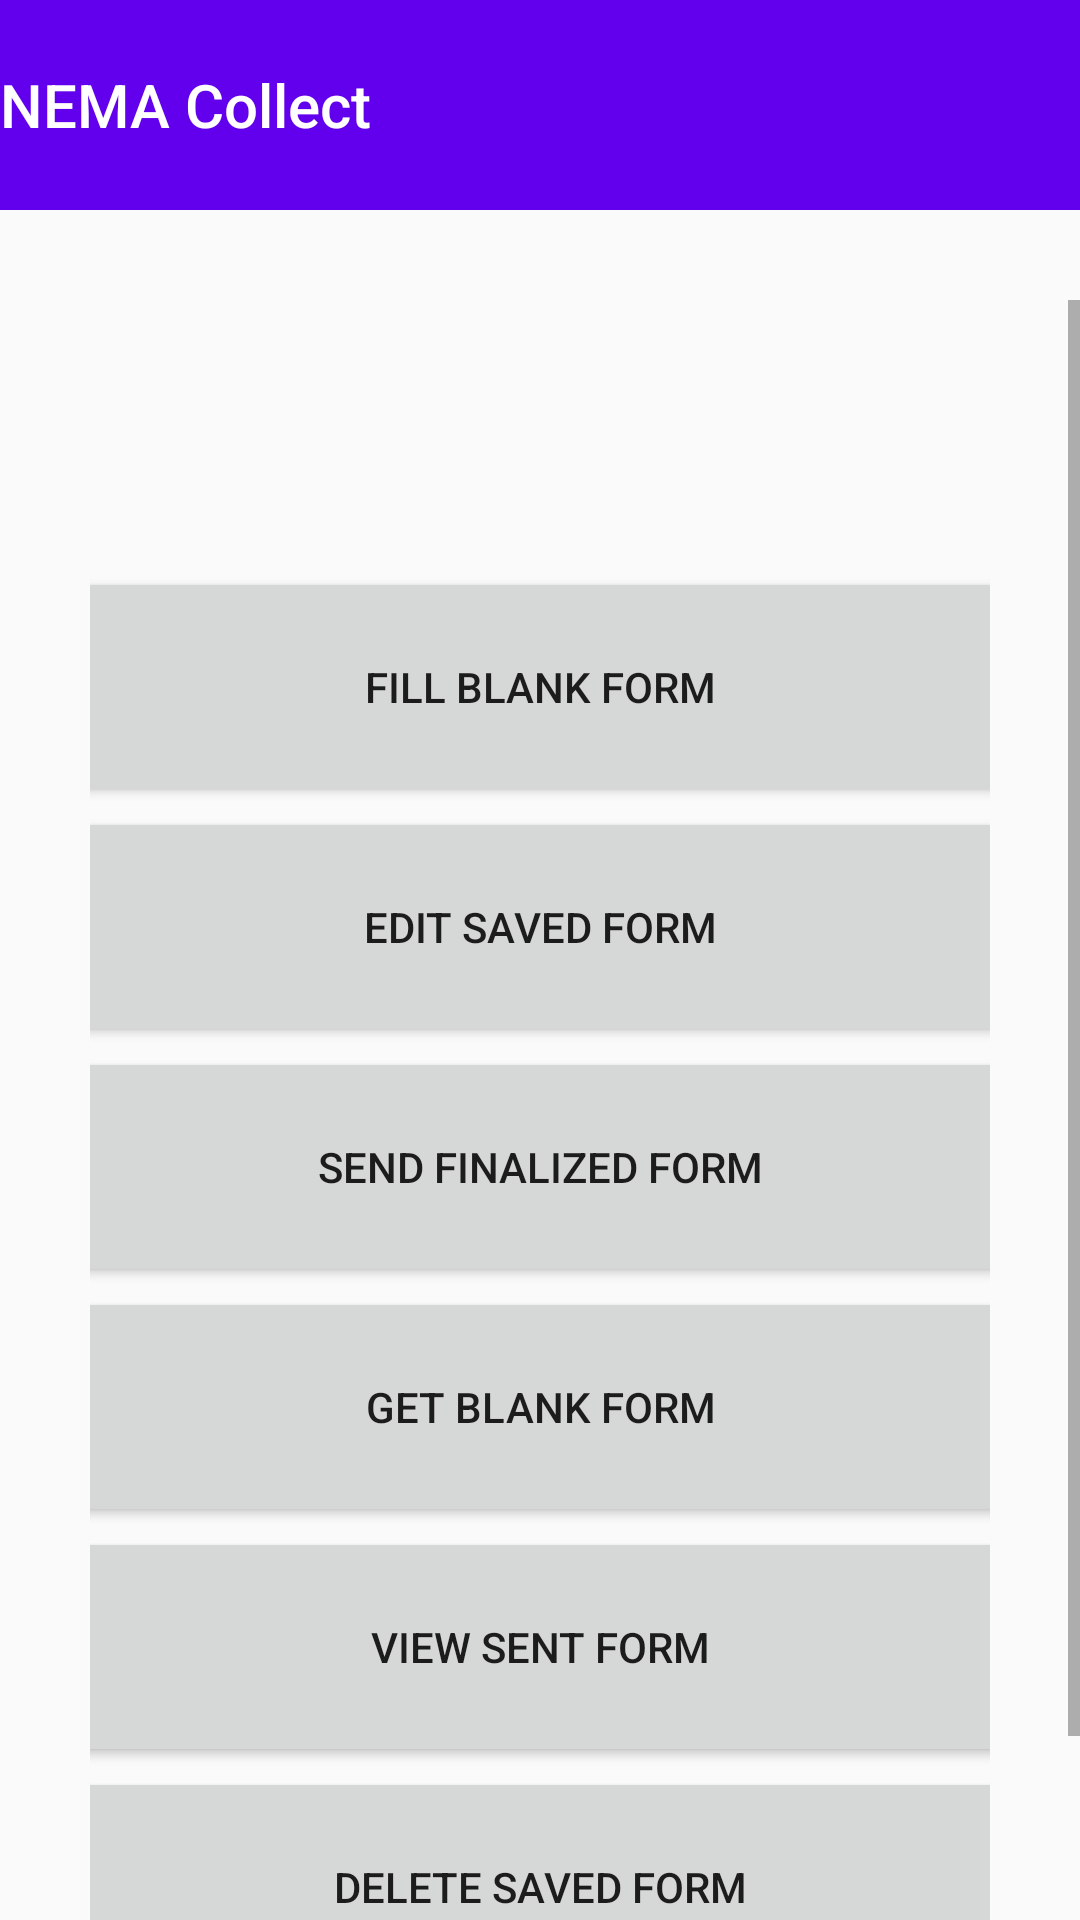

Reconstruct the res/layout file that produces this screen, plus the resources it refers to.
<!-- AndroidManifest.xml: application theme AppTheme -->
<!-- res/layout/activity_main.xml -->
<?xml version="1.0" encoding="utf-8"?>

<androidx.constraintlayout.widget.ConstraintLayout xmlns:android="http://schemas.android.com/apk/res/android"
    xmlns:app="http://schemas.android.com/apk/res-auto"
    xmlns:tools="http://schemas.android.com/tools"
    android:layout_width="fill_parent"
    android:layout_height="fill_parent"
    android:orientation="vertical"

    tools:context=".MainActivity">

    <androidx.appcompat.widget.Toolbar
        android:id="@+id/toolbar"
        android:layout_width="match_parent"
        android:layout_height="70dp"
        android:layout_gravity="left"
        android:background="@color/colorPrimary"
        android:minHeight="?attr/actionBarSize"
        android:theme="@style/ToolbarTheme"
        app:contentInsetLeft="0dp"
        app:contentInsetStart="0dp"
        app:layout_constraintStart_toStartOf="parent"
        app:popupTheme="@style/ThemeOverlay.AppCompat.Light"
        app:titleTextAppearance="@style/Toolbar.TitleText"
        tools:ignore="MissingConstraints"
        tools:layout_editor_absoluteY="-4dp">


        <TextView
            android:id="@+id/toolbar_title"
            style="@style/TextAppearance.AppCompat.Widget.ActionBar.Title"
            android:layout_width="wrap_content"
            android:layout_height="wrap_content"
            android:layout_gravity="left"
            android:text="NEMA Collect"
            android:textColor="@android:color/white" />
    </androidx.appcompat.widget.Toolbar>

    <ScrollView

        android:layout_width="wrap_content"
        android:layout_height="match_parent"
        android:layout_marginTop="100dp"
        android:fillViewport="true"
        android:scrollbars="vertical"
        android:layout_centerHorizontal="true"
        android:layout_centerVertical="true"
        app:layout_constraintBottom_toBottomOf="parent"
        app:layout_constraintLeft_toLeftOf="parent"
        app:layout_constraintTop_toBottomOf="parent"
        app:layout_constraintVertical_bias="0.0"
        tools:ignore="MissingConstraints">

        <LinearLayout
            android:layout_width="match_parent"
            android:layout_height="wrap_content"
            android:orientation="vertical"
            android:layout_margin="30dp"
            android:paddingBottom="40dp"

            android:paddingTop="40dp"
            tools:context="com.codinginflow.multipleonclicklistenerexample.MainActivity">


            <TextView
                android:id="@+id/textView"
                android:layout_width="wrap_content"
                android:layout_height="wrap_content"
                tools:context=".MainActivity">


            </TextView>


            <Button
                android:id="@+id/buttonOne"
                android:layout_width="400dp"
                android:layout_height="80dp"
                android:layout_gravity="center"
                android:textAlignment="center"
                android:gravity="center_vertical|center_horizontal"
                android:text="Fill Blank Form" />

            <Button
                android:id="@+id/buttonTwo"
                android:layout_width="400dp"
                android:layout_height="80dp"
                android:layout_gravity="center"
                android:textAlignment="center"
                android:gravity="center_vertical|center_horizontal"
                android:text="Edit saved Form" />


            <Button
                android:id="@+id/buttonThree"
                android:layout_width="400dp"
                android:layout_height="80dp"
                android:layout_gravity="center"
                android:textAlignment="center"
                android:gravity="center_vertical|center_horizontal"
                android:text="Send Finalized Form" />


            <Button
                android:id="@+id/buttonFive"
                android:layout_width="400dp"
                android:layout_height="80dp"
                android:textAlignment="center"
                android:layout_gravity="center"
                android:gravity="center_vertical|center_horizontal"
                android:text="Get Blank Form" />


            <Button
                android:id="@+id/buttonFour"
                android:layout_width="400dp"
                android:layout_height="80dp"
                android:textAlignment="center"
                android:layout_gravity="center"
                android:gravity="center_vertical|center_horizontal"
                android:text="View Sent Form" />

            <Button
                android:id="@+id/buttonSix"
                android:layout_width="400dp"
                android:layout_height="80dp"
                android:textAlignment="center"
                android:layout_gravity="center"
                android:gravity="center_vertical|center_horizontal"
                android:text="Delete Saved Form" />


        </LinearLayout>

    </ScrollView>

</androidx.constraintlayout.widget.ConstraintLayout>
<!-- resources referenced by this layout -->
<resources>
  <style name="Toolbar.TitleText" parent="TextAppearance.Widget.AppCompat.Toolbar.Title">
          <item name="android:textSize">21sp</item>
          <item name="android:textStyle">italic</item>
      </style>
  <style name="ToolbarTheme" parent="@style/ThemeOverlay.AppCompat.Dark.ActionBar">
          
          <item name="android:textColorPrimary">@android:color/holo_blue_light</item>
          
          <item name="actionMenuTextColor">@android:color/holo_green_light</item>
  
  
          
          
      </style>
  <style name="AppTheme" parent="Theme.AppCompat.Light.NoActionBar">
          
          <item name="colorPrimary">@color/colorPrimary</item>
          <item name="colorPrimaryDark">@color/colorPrimaryDark</item>
          <item name="colorAccent">@color/colorAccent</item>
      </style>
  <!-- not gathered from this repository: default colours our renderer supplied (Android Studio template values) -->
  <color name="colorPrimary">#FF6200EE</color>
  <color name="colorPrimaryDark">#FF3700B3</color>
  <color name="colorAccent">#FF03DAC5</color>
</resources>
